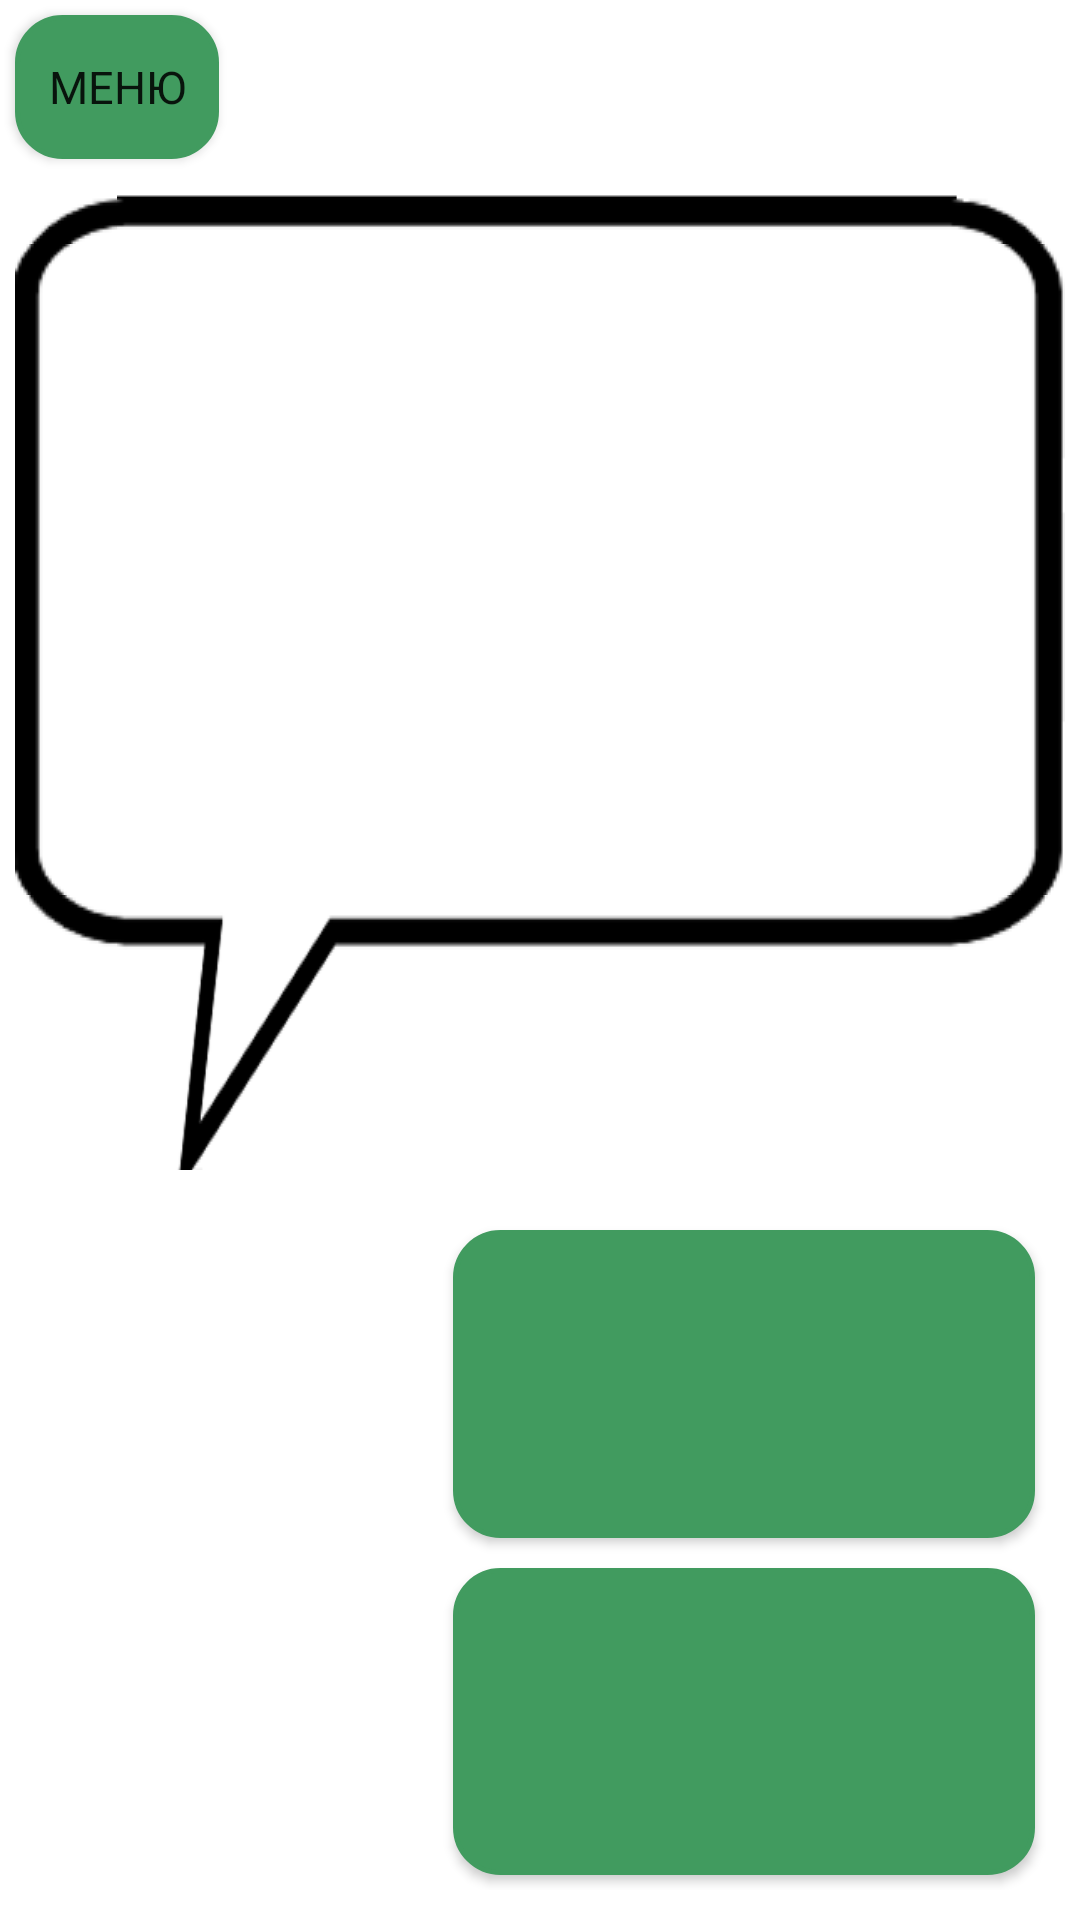

Android layout source for this screen:
<!-- AndroidManifest.xml: application theme AppTheme -->
<!-- res/layout/test.xml -->
<?xml version="1.0" encoding="utf-8"?>
<LinearLayout
    xmlns:android="http://schemas.android.com/apk/res/android"
    android:layout_width="match_parent"
    android:layout_height="match_parent"
    android:orientation="vertical"
    android:background="@color/white">
    <LinearLayout
        android:layout_width="match_parent"
        android:layout_height="wrap_content"
        android:orientation="horizontal"
        android:layout_weight="1">
        <Button
            android:layout_width="0dp"
            android:layout_height="wrap_content"
            android:layout_margin="5dp"
            android:textSize="15dp"
            android:singleLine="true"
            android:onClick="ButtonMenuClick"
            android:text="Меню"
            style="@style/Button"
            android:layout_weight="1"/>
        <ProgressBar
            android:id="@+id/progress"
            style="@style/ProgressBarHorizontal"
            android:layout_weight="4"
            android:layout_gravity="center_vertical|center_horizontal"
            android:layout_width="0dp"
            android:layout_height="wrap_content"
            android:layout_margin="5dp"
            android:indeterminate="false"
            android:max="4"/>
    </LinearLayout>
    <LinearLayout
        android:layout_width="match_parent"
        android:layout_height="wrap_content"
        android:orientation="vertical"
        android:layout_weight="200">
        <TextView
            android:id="@+id/question"
            android:layout_width="match_parent"
            android:layout_height="0dp"
            android:background="@drawable/message2"
            android:autoSizeTextType="uniform"
            android:autoSizeMaxTextSize="30dp"
            android:autoSizeMinTextSize="20dp"
            android:textColor="@color/black"
            android:layout_margin="5dp"
            android:layout_weight="16"/>
        <LinearLayout
            android:layout_width="match_parent"
            android:layout_height="0dp"
            android:layout_weight="11"
            android:orientation="horizontal"
            android:layout_margin="10dp">
            <ImageView
                android:id="@+id/robot"
                android:layout_width="match_parent"
                android:layout_height="match_parent"
                android:layout_weight="3" />
            <LinearLayout
                android:layout_width="match_parent"
                android:layout_height="match_parent"
                android:layout_weight="2"
                android:orientation="vertical">
                <Button
                    android:id="@+id/firstButton"
                    android:layout_width="match_parent"
                    android:layout_height="match_parent"
                    android:layout_gravity="center"
                    android:layout_margin="5dp"
                    android:layout_weight="1"
                    android:onClick="Button1Click"
                    android:textSize="19dp"
                    style="@style/Button"
                    android:textColor="@color/black" />
                <Button
                    android:id="@+id/secondButton"
                    android:layout_width="match_parent"
                    android:layout_height="match_parent"
                    android:layout_gravity="center"
                    android:layout_margin="5dp"
                    android:layout_weight="1"
                    android:onClick="Button2Click"
                    android:textSize="19dp"
                    style="@style/Button"
                    android:textColor="@color/black" />
            </LinearLayout>
        </LinearLayout>
    </LinearLayout>
</LinearLayout>
<!-- resources referenced by this layout -->
<resources>
  <color name="black">#000000</color>
  <color name="white">#FFFFFF</color>
  <style name="Button">
          <item name="android:background">@drawable/button</item>
      </style>
  <style name="ProgressBarHorizontal" parent="@style/Widget.AppCompat.ProgressBar.Horizontal">
          <item name="android:progressBackgroundTint">@color/white</item>
          <item name="android:progressTint">@color/green</item>
      </style>
  <style name="AppTheme" parent="Theme.AppCompat.Light.DarkActionBar">
          
          <item name="android:typeface">sans</item>
          <item name="colorPrimary">@color/colorPrimary</item>
          <item name="colorPrimaryDark">@color/colorPrimaryDark</item>
          <item name="colorAccent">@color/colorAccent</item>
      </style>
  <!-- drawable button (drawable) -->
  <?xml version="1.0" encoding="utf-8"?>
  <selector xmlns:android="http://schemas.android.com/apk/res/android">
      <item>
          <shape android:shape="rectangle">
              <solid android:color="@color/green"/>
              <stroke
                  android:width="5px"
                  android:color="@color/green"/>
              <corners android:radius="15dp" />
          </shape>
      </item>
  </selector>
  <color name="green">#419b5f</color>
  <color name="colorPrimary">#008577</color>
  <color name="colorPrimaryDark">#00574B</color>
  <color name="colorAccent">#D81B60</color>
</resources>
